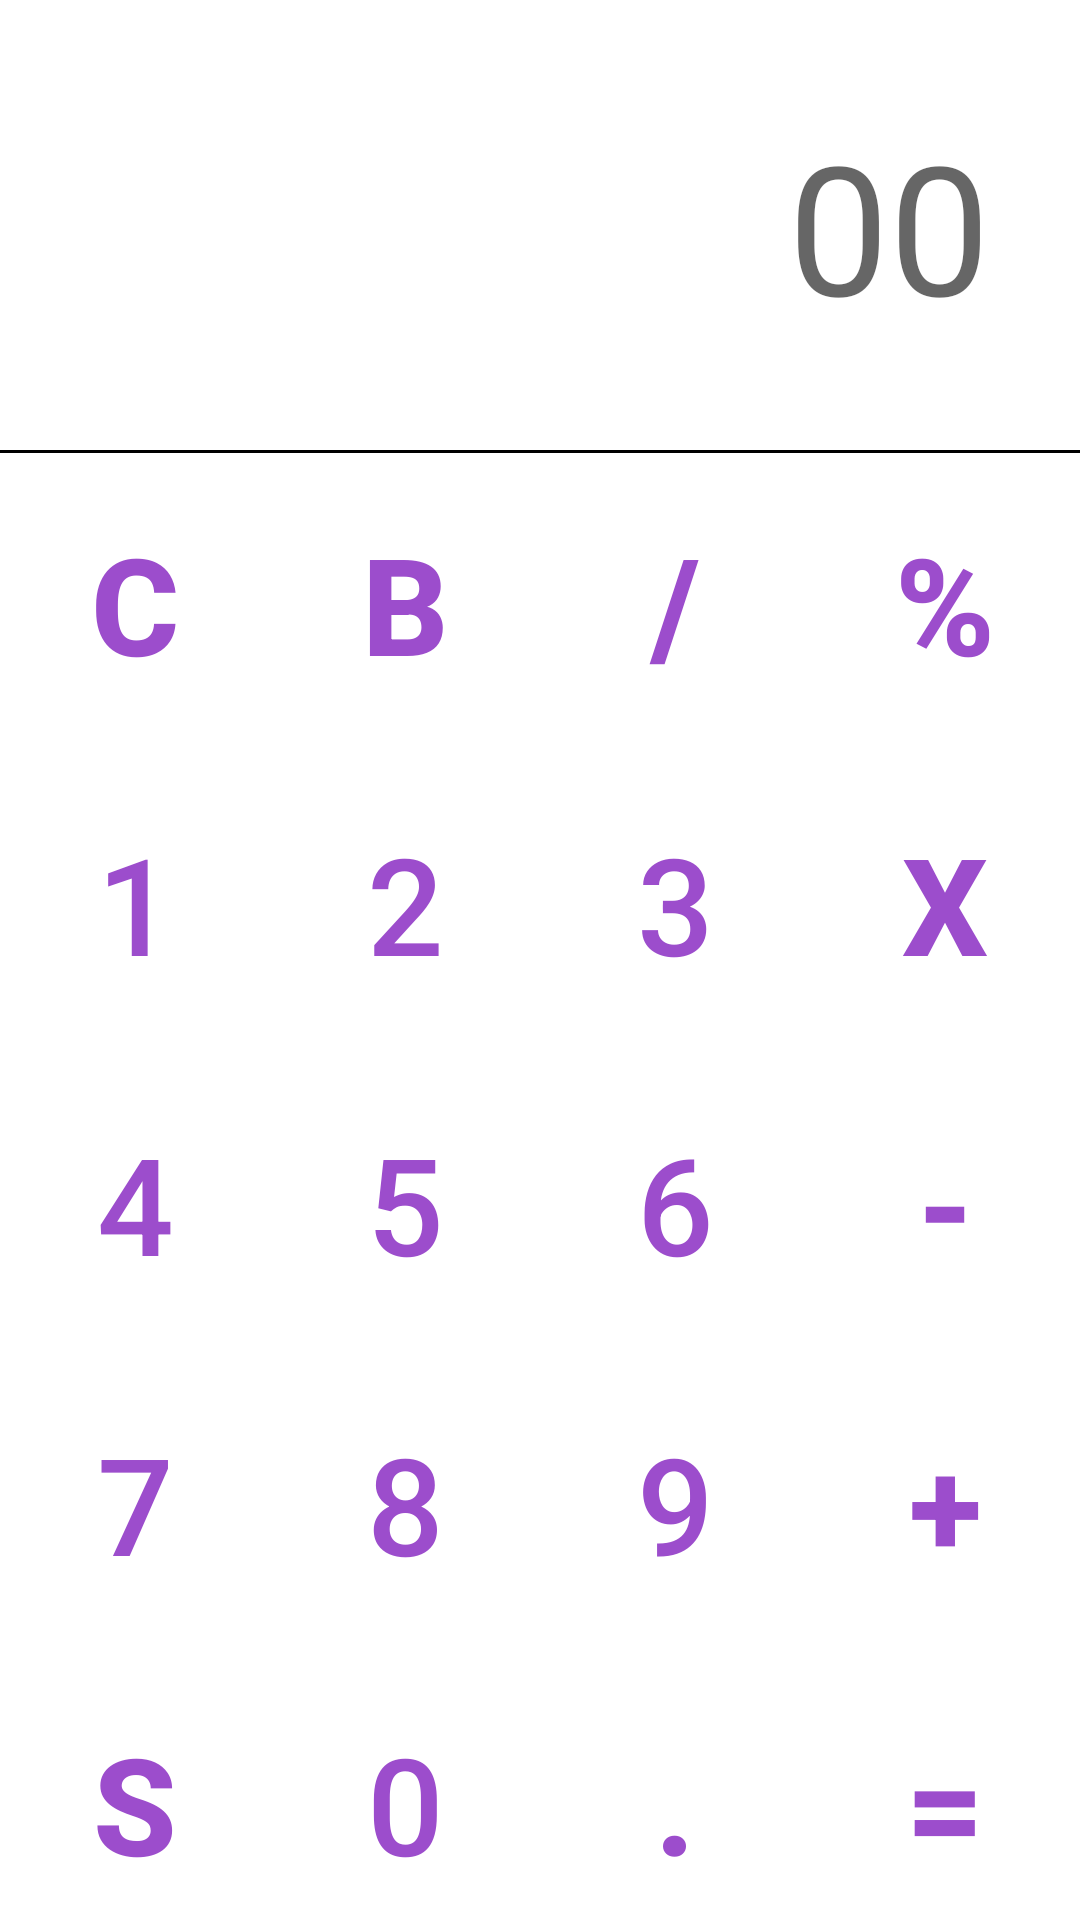

Reconstruct the res/layout file that produces this screen, plus the resources it refers to.
<!-- AndroidManifest.xml: application theme Theme.Pproject1 -->
<!-- res/layout/activity_main.xml -->
<?xml version="1.0" encoding="utf-8"?>
<LinearLayout xmlns:android="http://schemas.android.com/apk/res/android"
    xmlns:tools="http://schemas.android.com/tools"
    android:layout_width="match_parent"
    android:layout_height="match_parent"
    android:orientation="vertical"
    tools:context=".MainActivity">

    <TextView
        android:layout_width="match_parent"
        android:layout_height="150dp"
        android:id="@+id/printer"
        android:hint="@string/_00"
        android:textSize="60sp"
        android:gravity="end|fill_vertical"
        android:paddingEnd="30sp"
        tools:ignore="RtlSymmetry" />
    <View
        android:layout_width="match_parent"
        android:layout_height="1dp"
        android:background="@color/black"
        android:textAlignment="center" />

    <LinearLayout
        android:layout_width="match_parent"
        android:layout_height="wrap_content"
        android:orientation="horizontal">

        <Button
            android:id="@+id/button1"
            android:layout_width="0dp"
            android:layout_height="100dp"
            android:layout_weight="1"
            android:text="C"
            android:textStyle="bold"
            android:textSize="45sp"
            style="?android:attr/buttonBarButtonStyle" />
        <Button
            android:id="@+id/button2"
            android:layout_width="0dp"
            android:layout_height="100dp"
            android:layout_weight="1"
            android:text="B"
            android:textSize="45sp"
            android:textStyle="bold"
            style="?android:attr/buttonBarButtonStyle" />
        <Button
            android:id="@+id/button3"
            android:layout_width="0dp"
            android:layout_height="100dp"
            android:layout_weight="1"
            android:text="/"
            android:textSize="45sp"
            android:textStyle="bold"
            style="?android:attr/buttonBarButtonStyle" />
        <Button
            android:id="@+id/button4"
            android:layout_width="0dp"
            android:layout_height="100dp"
            android:layout_weight="1"
            android:text="%"
            android:textSize="45sp"
            android:textStyle="bold"
            style="?android:attr/buttonBarButtonStyle" />
    </LinearLayout>
    <LinearLayout
        android:layout_width="match_parent"
        android:layout_height="wrap_content"
        android:orientation="horizontal">

        <Button
            android:id="@+id/button5"
            android:layout_width="0dp"
            android:layout_height="100dp"
            android:layout_weight="1"
            android:text="1"
            android:textSize="45sp"

            style="?android:attr/buttonBarButtonStyle" />
        <Button
            android:id="@+id/button6"
            android:layout_width="0dp"
            android:layout_height="100dp"
            android:layout_weight="1"
            android:text="2"
            android:textSize="45sp"

            style="?android:attr/buttonBarButtonStyle" />
        <Button
            android:id="@+id/button7"
            android:layout_width="0dp"
            android:layout_height="100dp"
            android:layout_weight="1"
            android:text="3"
            android:textSize="45sp"

            style="?android:attr/buttonBarButtonStyle" />
        <Button
            android:id="@+id/button8"
            android:layout_width="0dp"
            android:layout_height="100dp"
            android:layout_weight="1"
            android:text="x"
            android:textSize="45sp"
            android:textStyle="bold"
            style="?android:attr/buttonBarButtonStyle" />
    </LinearLayout>
    <LinearLayout
        android:layout_width="match_parent"
        android:layout_height="wrap_content"
        android:orientation="horizontal">

        <Button
            android:id="@+id/button9"
            android:layout_width="0dp"
            android:layout_height="100dp"
            android:layout_weight="1"
            android:text="4"
            android:textSize="45sp"

            style="?android:attr/buttonBarButtonStyle" />
        <Button
            android:id="@+id/button10"
            android:layout_width="0dp"
            android:layout_height="100dp"
            android:layout_weight="1"
            android:text="5"
            android:textSize="45sp"

            style="?android:attr/buttonBarButtonStyle" />
        <Button
            android:id="@+id/button11"
            android:layout_width="0dp"
            android:layout_height="100dp"
            android:layout_weight="1"
            android:text="6"
            android:textSize="45sp"

            style="?android:attr/buttonBarButtonStyle" />
        <Button
            android:id="@+id/button12"
            android:layout_width="0dp"
            android:layout_height="100dp"
            android:layout_weight="1"
            android:text="-"
            android:textSize="45sp"
            android:textStyle="bold"
            style="?android:attr/buttonBarButtonStyle" />
    </LinearLayout>
    <LinearLayout
        android:layout_width="match_parent"
        android:layout_height="wrap_content"
        android:orientation="horizontal">

        <Button
            android:id="@+id/button13"
            android:layout_width="0dp"
            android:layout_height="100dp"
            android:layout_weight="1"
            android:text="7"
            android:textSize="45sp"

            style="?android:attr/buttonBarButtonStyle" />
        <Button
            android:id="@+id/button14"
            android:layout_width="0dp"
            android:layout_height="100dp"
            android:layout_weight="1"
            android:text="8"
            android:textSize="45sp"

            style="?android:attr/buttonBarButtonStyle" />
        <Button
            android:id="@+id/button15"
            android:layout_width="0dp"
            android:layout_height="100dp"
            android:layout_weight="1"
            android:text="9"
            android:textSize="45sp"

            style="?android:attr/buttonBarButtonStyle" />
        <Button
            android:id="@+id/button16"
            android:layout_width="0dp"
            android:layout_height="100dp"
            android:layout_weight="1"
            android:text="+"
            android:textSize="45sp"
            android:textStyle="bold"
            style="?android:attr/buttonBarButtonStyle" />
    </LinearLayout>
    <LinearLayout
        android:layout_width="match_parent"
        android:layout_height="wrap_content"
        android:orientation="horizontal">

        <Button
            android:id="@+id/button17"
            android:layout_width="0dp"
            android:layout_height="100dp"
            android:layout_weight="1"
            android:text="S"
            android:textSize="45sp"
            android:textStyle="bold"
            style="?android:attr/buttonBarButtonStyle" />
        <Button
            android:id="@+id/button18"
            android:layout_width="0dp"
            android:layout_height="100dp"
            android:layout_weight="1"
            android:text="0"
            android:textSize="45sp"

            style="?android:attr/buttonBarButtonStyle" />
        <Button
            android:id="@+id/button19"
            android:layout_width="0dp"
            android:layout_height="100dp"
            android:layout_weight="1"
            android:text="."
            android:textSize="45sp"
            android:textStyle="bold"
            style="?android:attr/buttonBarButtonStyle" />
        <Button
            android:id="@+id/button20"
            android:layout_width="0dp"
            android:layout_height="100dp"
            android:layout_weight="1"
            android:text="="
            android:textSize="45sp"
            android:textStyle="bold"
            style="?android:attr/buttonBarButtonStyle" />
    </LinearLayout>
    <View
        android:layout_width="match_parent"
        android:layout_height="1dp"
        android:background="@color/black"
        android:textAlignment="center" />
    <Button
        android:id="@+id/history"
        android:layout_width="match_parent"
        android:layout_height="match_parent"
        android:text="History"
        android:textSize="45sp"
        style="?android:attr/buttonBarButtonStyle"/>
</LinearLayout>
<!-- resources referenced by this layout -->
<resources>
  <string name="_00">00</string>
  <style name="Theme.Pproject1" parent="Theme.MaterialComponents.DayNight.DarkActionBar">
          
          <item name="colorPrimary">#9c4dcc</item>
          <item name="colorPrimaryVariant">#38006b</item>
          <item name="colorOnPrimary">@color/white</item>
          
          <item name="colorSecondary">@color/teal_200</item>
          <item name="colorSecondaryVariant">@color/teal_700</item>
          <item name="colorOnSecondary">@color/black</item>
          
          <item name="android:statusBarColor" tools:targetApi="l">?attr/colorPrimaryVariant</item>
          
      </style>
  <!-- not gathered from this repository: default colours our renderer supplied (Android Studio template values) -->
  <color name="teal_200">#FF03DAC5</color>
  <color name="teal_700">#FF018786</color>
  <color name="black">#FF000000</color>
  <color name="white">#FFFFFFFF</color>
</resources>
